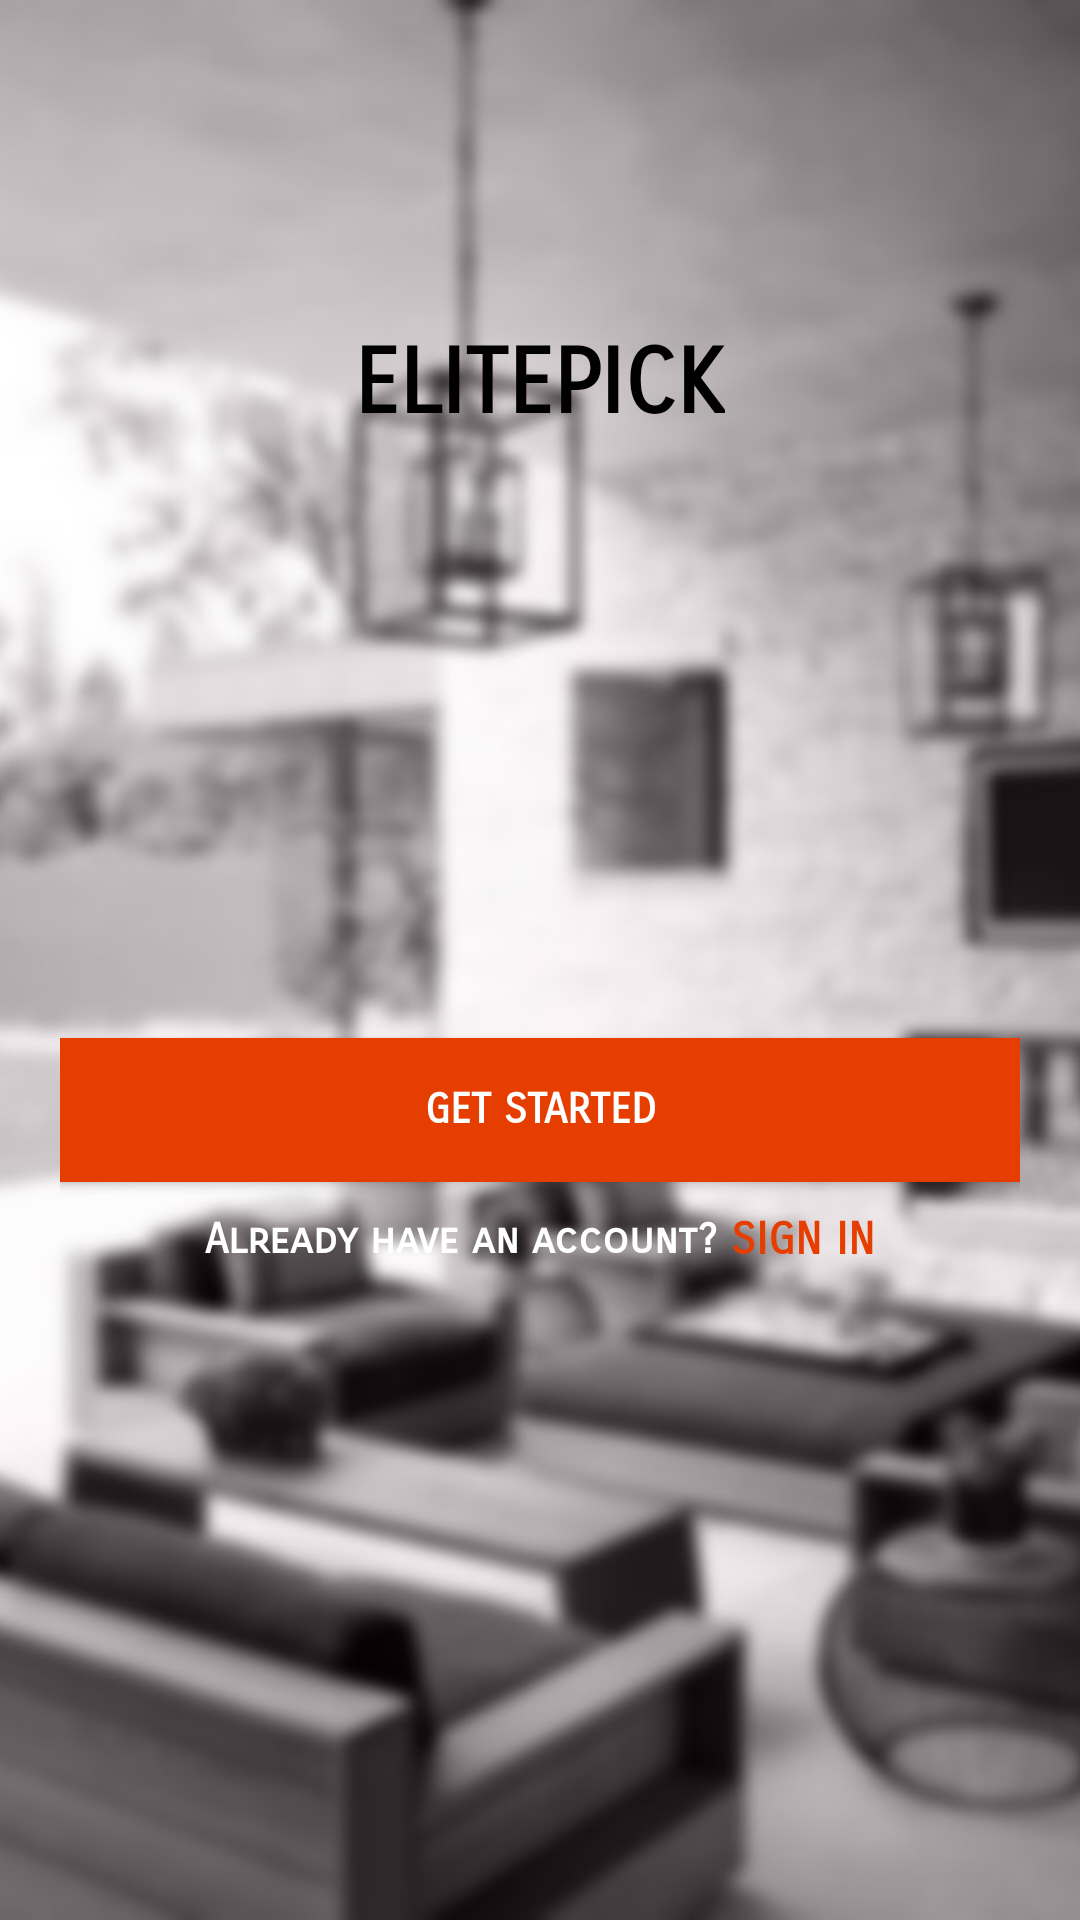

Layout XML and referenced resources for this Android screen:
<!-- AndroidManifest.xml: activity theme Theme.AppCompat.NoActionBar -->
<!-- res/layout/activity_main.xml -->
<?xml version="1.0" encoding="utf-8"?>
<FrameLayout xmlns:android="http://schemas.android.com/apk/res/android"
    xmlns:app="http://schemas.android.com/apk/res-auto"
    xmlns:tools="http://schemas.android.com/tools"
    android:layout_width="match_parent"
    android:layout_height="match_parent"
    tools:context="proj.elitepick.MainActivity">


    <ImageView
        android:src="@drawable/main"
        android:scaleType="centerCrop"
        android:layout_width="match_parent"
        android:layout_height="match_parent"
        />
    <ImageView
        android:layout_margin="8dp"
        android:layout_width="30dp"
        android:src="@mipmap/ic_close"
        android:layout_height="30dp" />
    <RelativeLayout
        android:layout_marginRight="20dp"
        android:layout_marginTop="80dp"
        android:layout_marginLeft="20dp"
        android:layout_width="match_parent"
        android:layout_height="457dp">

    <TextView
android:fontFamily="sans-serif-smallcaps"
        android:textSize="30sp"
        android:textStyle="bold"
        android:layout_marginTop="30dp"
        android:id="@+id/name"
        android:textColor="@android:color/black"
        android:layout_width="wrap_content"
        android:layout_height="wrap_content"
        android:text="ELITEPICK"
        android:layout_alignParentTop="true"
        android:layout_centerHorizontal="true" />


    <Button

        android:layout_width="match_parent"
        android:text="GET STARTED"
        android:textColor="@android:color/white"
        android:padding="15dp"
        android:layout_marginTop="200dp"
        android:id="@+id/btn_explore"
        android:layout_gravity="center_horizontal"
        android:textStyle="bold"
        android:background="#E53E00"
        android:fontFamily="sans-serif-smallcaps"
        android:layout_height="wrap_content"
        android:layout_below="@+id/name"
        android:layout_centerHorizontal="true" />
        <LinearLayout
            android:layout_below="@+id/btn_explore"
            android:layout_centerHorizontal="true"
            android:layout_marginTop="10dp"
            android:gravity="center"

            android:layout_width="wrap_content"
            android:layout_height="wrap_content"
            android:orientation="horizontal">
            <TextView
                android:textStyle="bold"
                android:fontFamily="sans-serif-smallcaps"
                android:text="Already have an account? "
                android:layout_width="wrap_content"
                android:textColor="@android:color/white"
                android:layout_height="wrap_content"
                />
            <TextView
                android:fontFamily="sans-serif-smallcaps"
                android:textStyle="bold"
                android:text="SIGN IN"
                android:id="@+id/signin"
                android:textSize="15sp"
                android:layout_width="wrap_content"
                android:textColor="#E53E00"
                android:layout_height="wrap_content"
                />
        </LinearLayout>


    </RelativeLayout>
</FrameLayout>
<!-- resources referenced by this layout -->
<resources>
  <!-- drawable main: jpg bitmap (drawable, 65972 bytes) -->
</resources>
